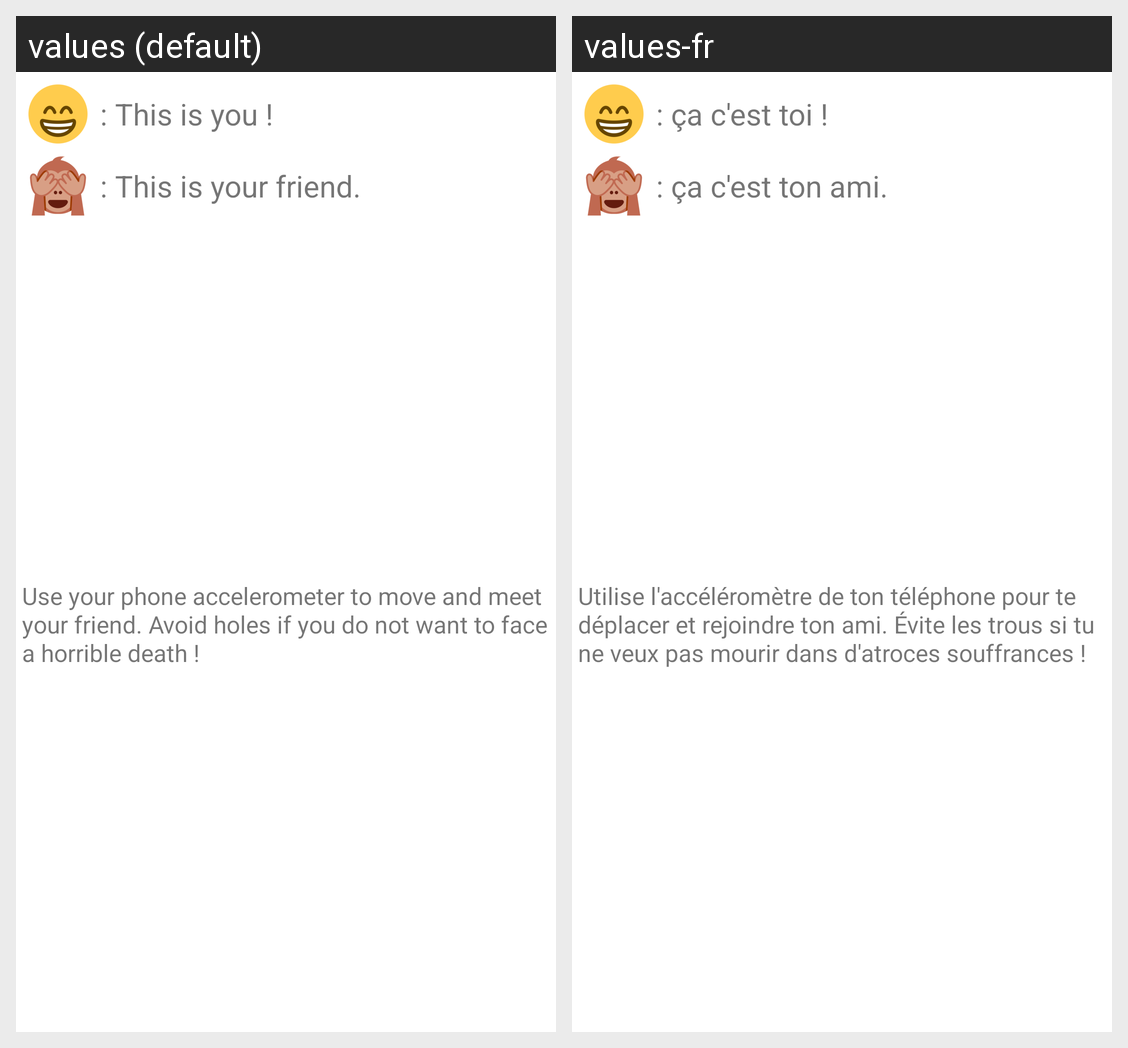

The same Android screen rendered under two of its app's locales, left to right. List the strings drawn on it with the default value and each locale's translation.
Android screen res/layout/fragment_rules.xml rendered under 2 locales, left to right: values (default), values-fr. Device: Nexus 5 (rendered at 1080×1920; each locale shown at half size, 540×960, under a caption strip naming it); theme Theme.MaterialComponents.DayNight.NoActionBar.
Strings drawn on this screen, with the default value and each locale's value (text and hints the layout hard-codes, and strings that could not be matched under every locale, appear in the picture but are not listed):

playerText
  values: : This is you !
  values-fr: : ça c'est toi !

friendText
  values: : This is your friend.
  values-fr: : ça c'est ton ami.

rulesText
  values: Use your phone accelerometer to move and meet your friend. Avoid holes if you do not want to face a horrible death !
  values-fr: Utilise l'accéléromètre de ton téléphone pour te déplacer et rejoindre ton ami. Évite les trous si tu ne veux pas mourir dans d'atroces souffrances !
